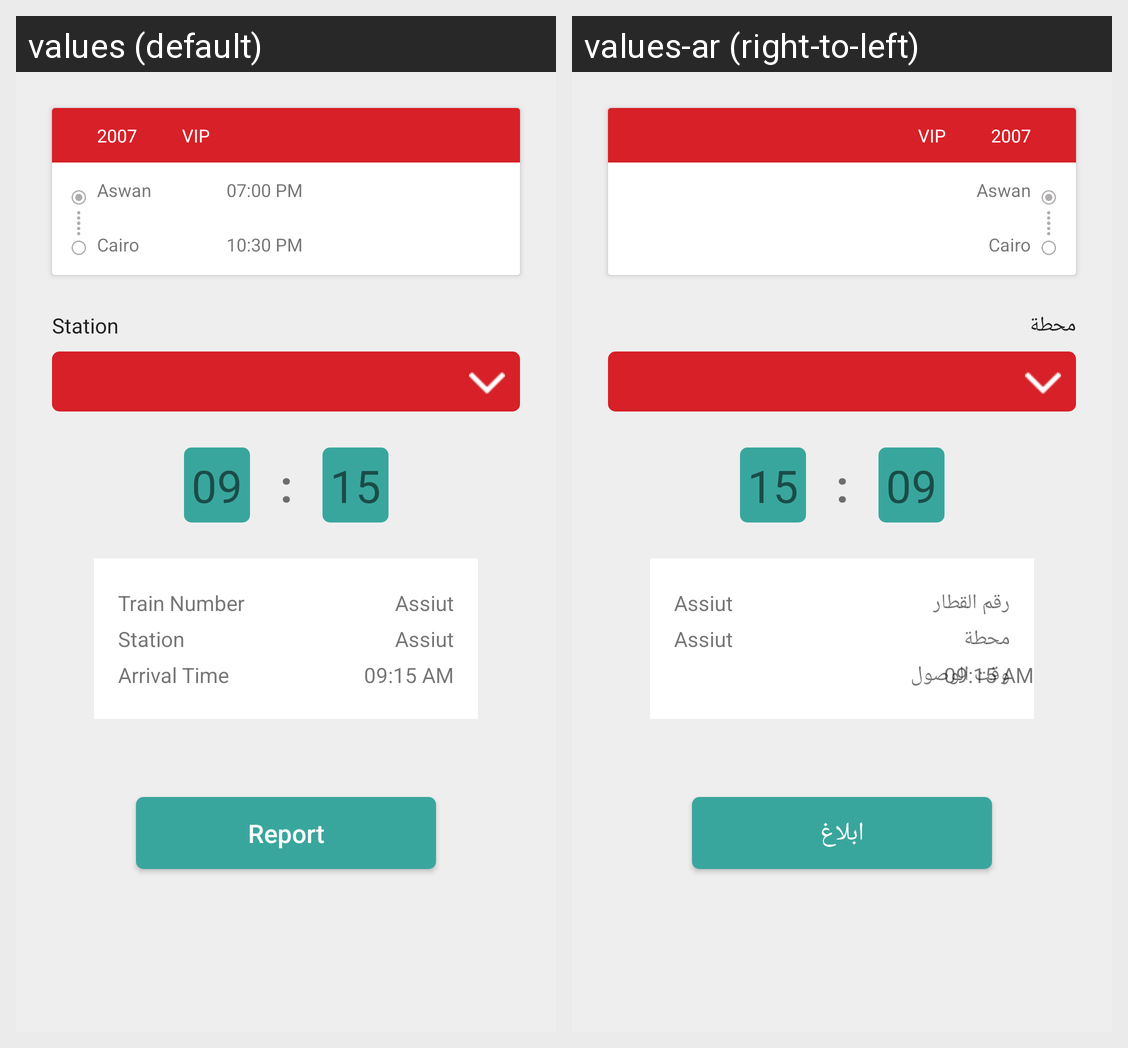

Here is an Android app screen in its default locale and in the app's own translations. Write out the translated-string differences for the strings that appear on this screen.
Android screen res/layout/fragment_report.xml rendered under 2 locales, left to right: values (default), values-ar (right-to-left). Device: Nexus 5 (rendered at 1080×1920; each locale shown at half size, 540×960, under a caption strip naming it); theme AppTheme.
Strings drawn on this screen, with the default value and each locale's value (text and hints the layout hard-codes, and strings that could not be matched under every locale, appear in the picture but are not listed):

text_station
  values: Station
  values-ar: محطة

text_train_number
  values: Train Number
  values-ar: رقم القطار

text_arrival_time
  values: Arrival Time
  values-ar: وقت الوصول

text_report
  values: Report
  values-ar: ابلاغ
